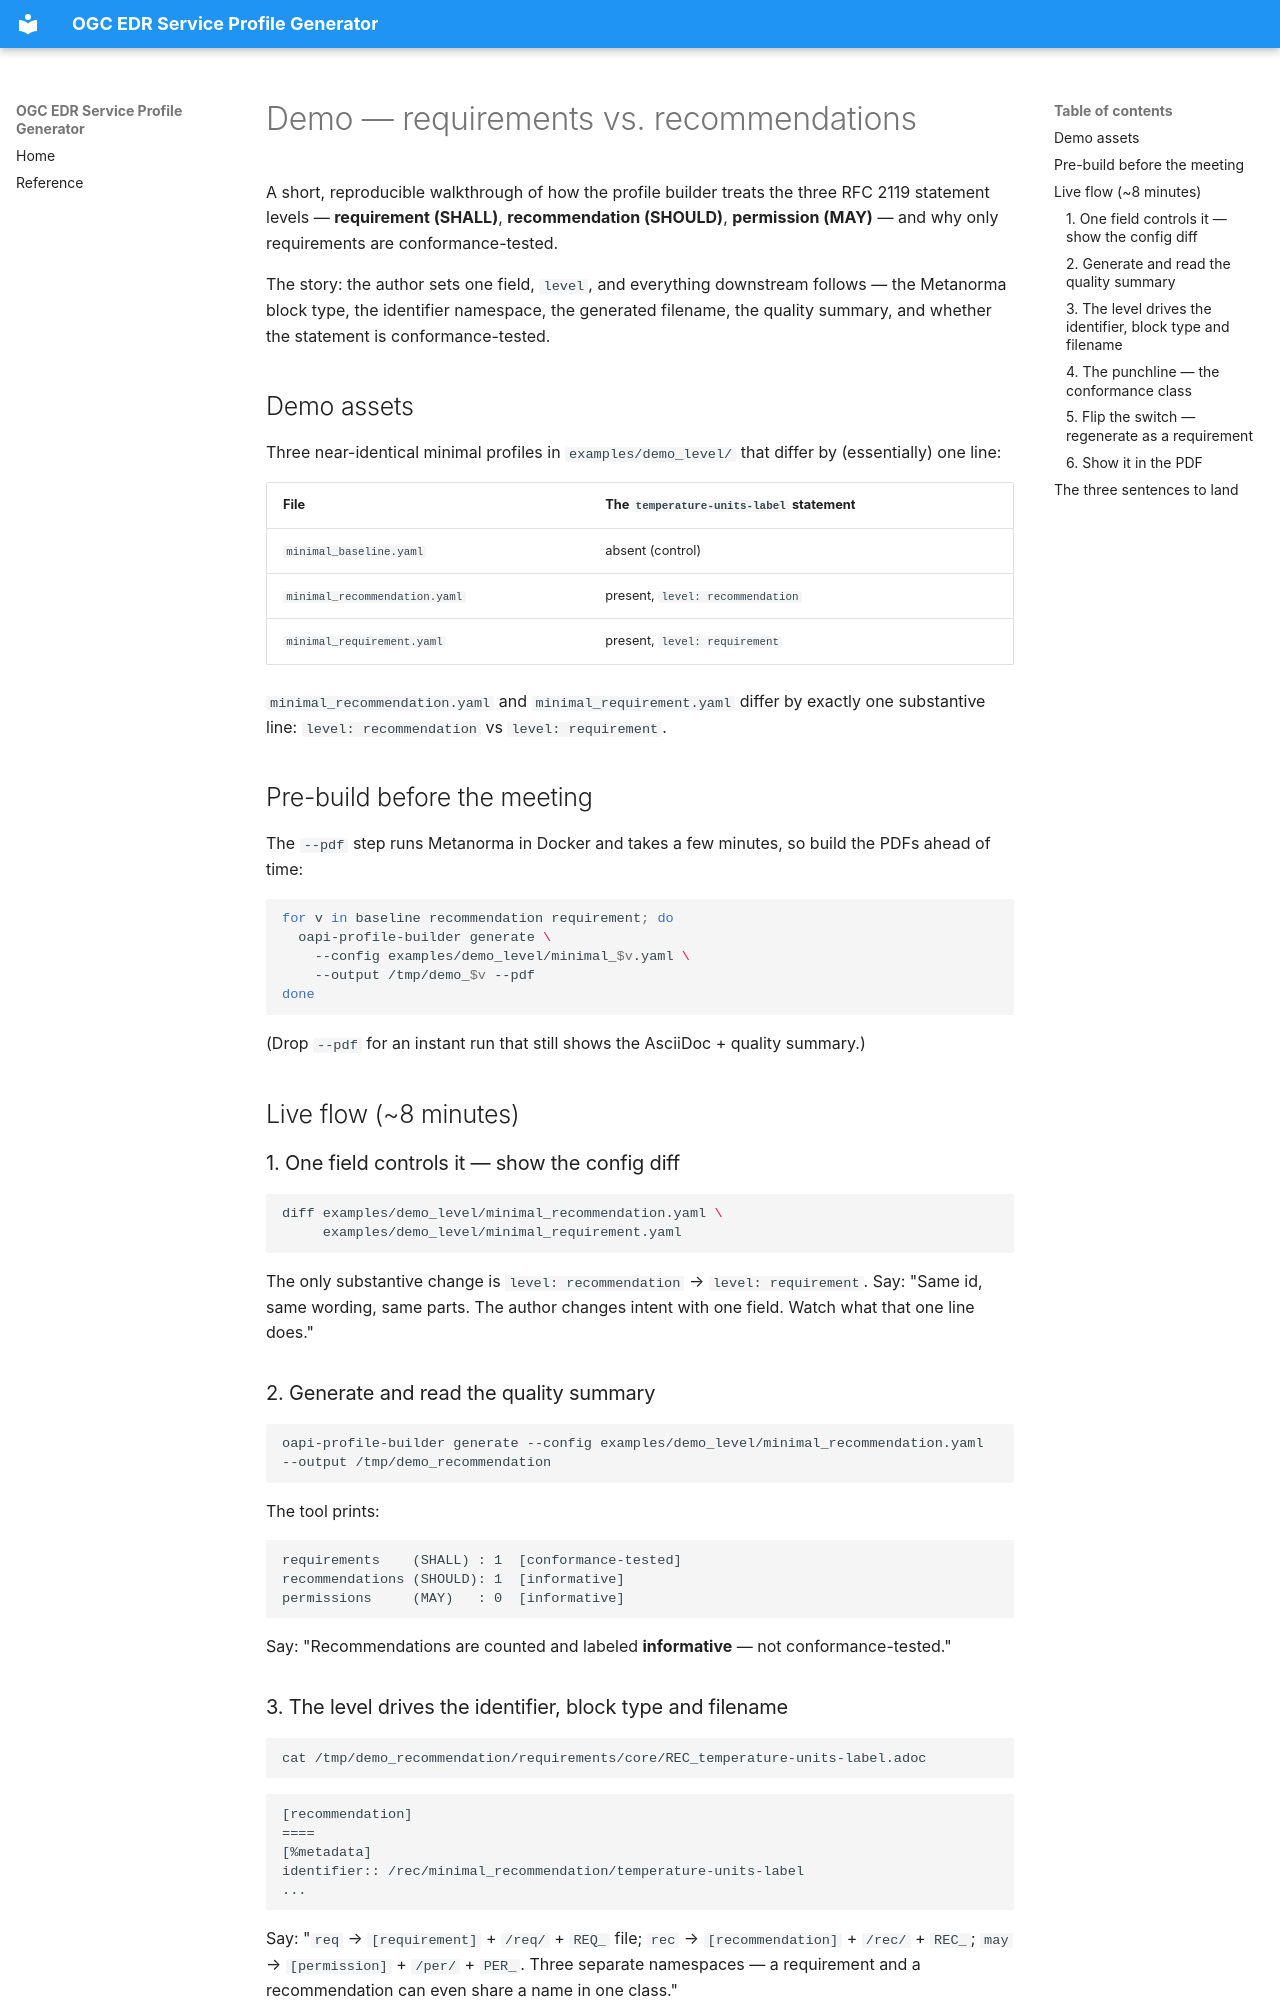

repository: ShaneMill1/OGC-API-Service-Profile-Builder · page: demo-requirements-recommendations/index.html · generator: mkdocs

# Demo — requirements vs. recommendations

A short, reproducible walkthrough of how the profile builder treats the three
RFC 2119 statement levels — **requirement (SHALL)**, **recommendation
(SHOULD)**, **permission (MAY)** — and why only requirements are
conformance-tested.

The story: the author sets one field, `level`, and everything downstream
follows — the Metanorma block type, the identifier namespace, the generated
filename, the quality summary, and whether the statement is conformance-tested.

## Demo assets

Three near-identical minimal profiles in `examples/demo_level/` that differ by
(essentially) one line:

| File | The `temperature-units-label` statement |
|---|---|
| `minimal_baseline.yaml` | absent (control) |
| `minimal_recommendation.yaml` | present, `level: recommendation` |
| `minimal_requirement.yaml` | present, `level: requirement` |

`minimal_recommendation.yaml` and `minimal_requirement.yaml` differ by exactly
one substantive line: `level: recommendation` vs `level: requirement`.

## Pre-build before the meeting

The `--pdf` step runs Metanorma in Docker and takes a few minutes, so build the
PDFs ahead of time:

```bash
for v in baseline recommendation requirement; do
  oapi-profile-builder generate \
    --config examples/demo_level/minimal_$v.yaml \
    --output /tmp/demo_$v --pdf
done
```

(Drop `--pdf` for an instant run that still shows the AsciiDoc + quality summary.)

## Live flow (~8 minutes)

### 1. One field controls it — show the config diff

```bash
diff examples/demo_level/minimal_recommendation.yaml \
     examples/demo_level/minimal_requirement.yaml
```

The only substantive change is `level: recommendation` → `level: requirement`.
Say: "Same id, same wording, same parts. The author changes intent with one
field. Watch what that one line does."

### 2. Generate and read the quality summary

```bash
oapi-profile-builder generate --config examples/demo_level/minimal_recommendation.yaml --output /tmp/demo_recommendation
```

The tool prints:

```
requirements    (SHALL) : 1  [conformance-tested]
recommendations (SHOULD): 1  [informative]
permissions     (MAY)   : 0  [informative]
```

Say: "Recommendations are counted and labeled **informative** — not
conformance-tested."

### 3. The level drives the identifier, block type and filename

```bash
cat /tmp/demo_recommendation/requirements/core/REC_temperature-units-label.adoc
```

```
[recommendation]
====
[%metadata]
identifier:: /rec/minimal_recommendation/temperature-units-label
...
```

Say: "`req` → `[requirement]` + `/req/` + `REQ_` file; `rec` → `[recommendation]`
+ `/rec/` + `REC_`; `may` → `[permission]` + `/per/` + `PER_`. Three separate
namespaces — a requirement and a recommendation can even share a name in one
class."
